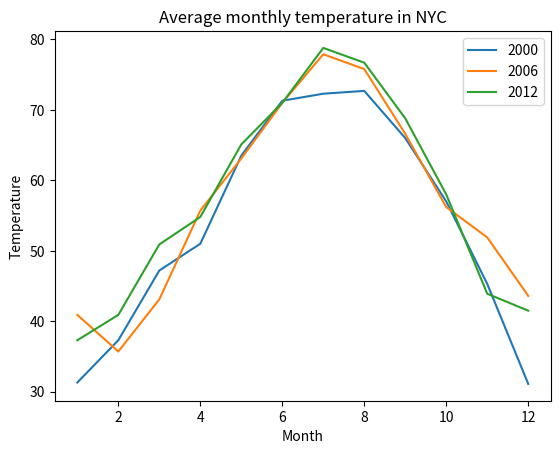

Source code (Python):
import matplotlib.pyplot as plt

months = range(1, 13)
nyc_temp_2000 = [31.3, 37.3, 47.2, 51.0, 63.5, 71.3, 72.3, 72.7, 66.0, 57.0, 45.3, 31.1]
nyc_temp_2006 = [40.9, 35.7, 43.1, 55.7, 63.1, 71.0, 77.9, 75.8, 66.6, 56.2, 51.9, 43.6]
nyc_temp_2012 = [37.3, 40.9, 50.9, 54.8, 65.1, 71.0, 78.8, 76.7, 68.8, 58.0, 43.9, 41.5]

plt.plot(months, nyc_temp_2000, months, nyc_temp_2006, months, nyc_temp_2012)
plt.legend([2000, 2006, 2012])
plt.title("Average monthly temperature in NYC")
plt.xlabel("Month")
plt.ylabel("Temperature")
plt.show()
# plt.savefig('monthly_temp_nyc.png') # save it to a image file

